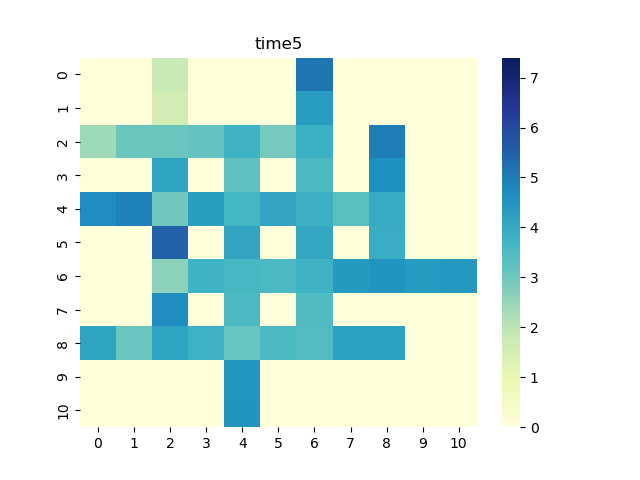

Values plotted in this chart, from the file beside it:
0, 1, 2, 3, 4, 5, 6, 7, 8, 9, 10
0.0, 0.0, 1.798, 0.0, 0.0, 0.0, 5.126, 0.0, 0.0, 0.0, 0.0
0.0, 0.0, 1.615, 0.0, 0.0, 0.0, 4.362, 0.0, 0.0, 0.0, 0.0
2.376, 3.076, 3.073, 3.179, 3.78, 2.944, 3.873, 0.0, 4.967, 0.0, 0.0
0.0, 0.0, 4.156, 0.0, 3.247, 0.0, 3.539, 0.0, 4.621, 0.0, 0.0
4.66, 4.869, 3.025, 4.288, 3.663, 4.111, 3.828, 3.302, 3.95, 0.0, 0.0
0.0, 0.0, 5.48, 0.0, 4.108, 0.0, 4.052, 0.0, 3.913, 0.0, 0.0
0.0, 0.0, 2.621, 3.767, 3.641, 3.584, 3.783, 4.397, 4.537, 4.379, 4.444
0.0, 0.0, 4.664, 0.0, 3.544, 0.0, 3.489, 0.0, 0.0, 0.0, 0.0
4.183, 3.111, 4.139, 3.798, 3.15, 3.551, 3.452, 4.228, 4.235, 0.0, 0.0
0.0, 0.0, 0.0, 0.0, 4.503, 0.0, 0.0, 0.0, 0.0, 0.0, 0.0
0.0, 0.0, 0.0, 0.0, 4.521, 0.0, 0.0, 0.0, 0.0, 0.0, 0.0
